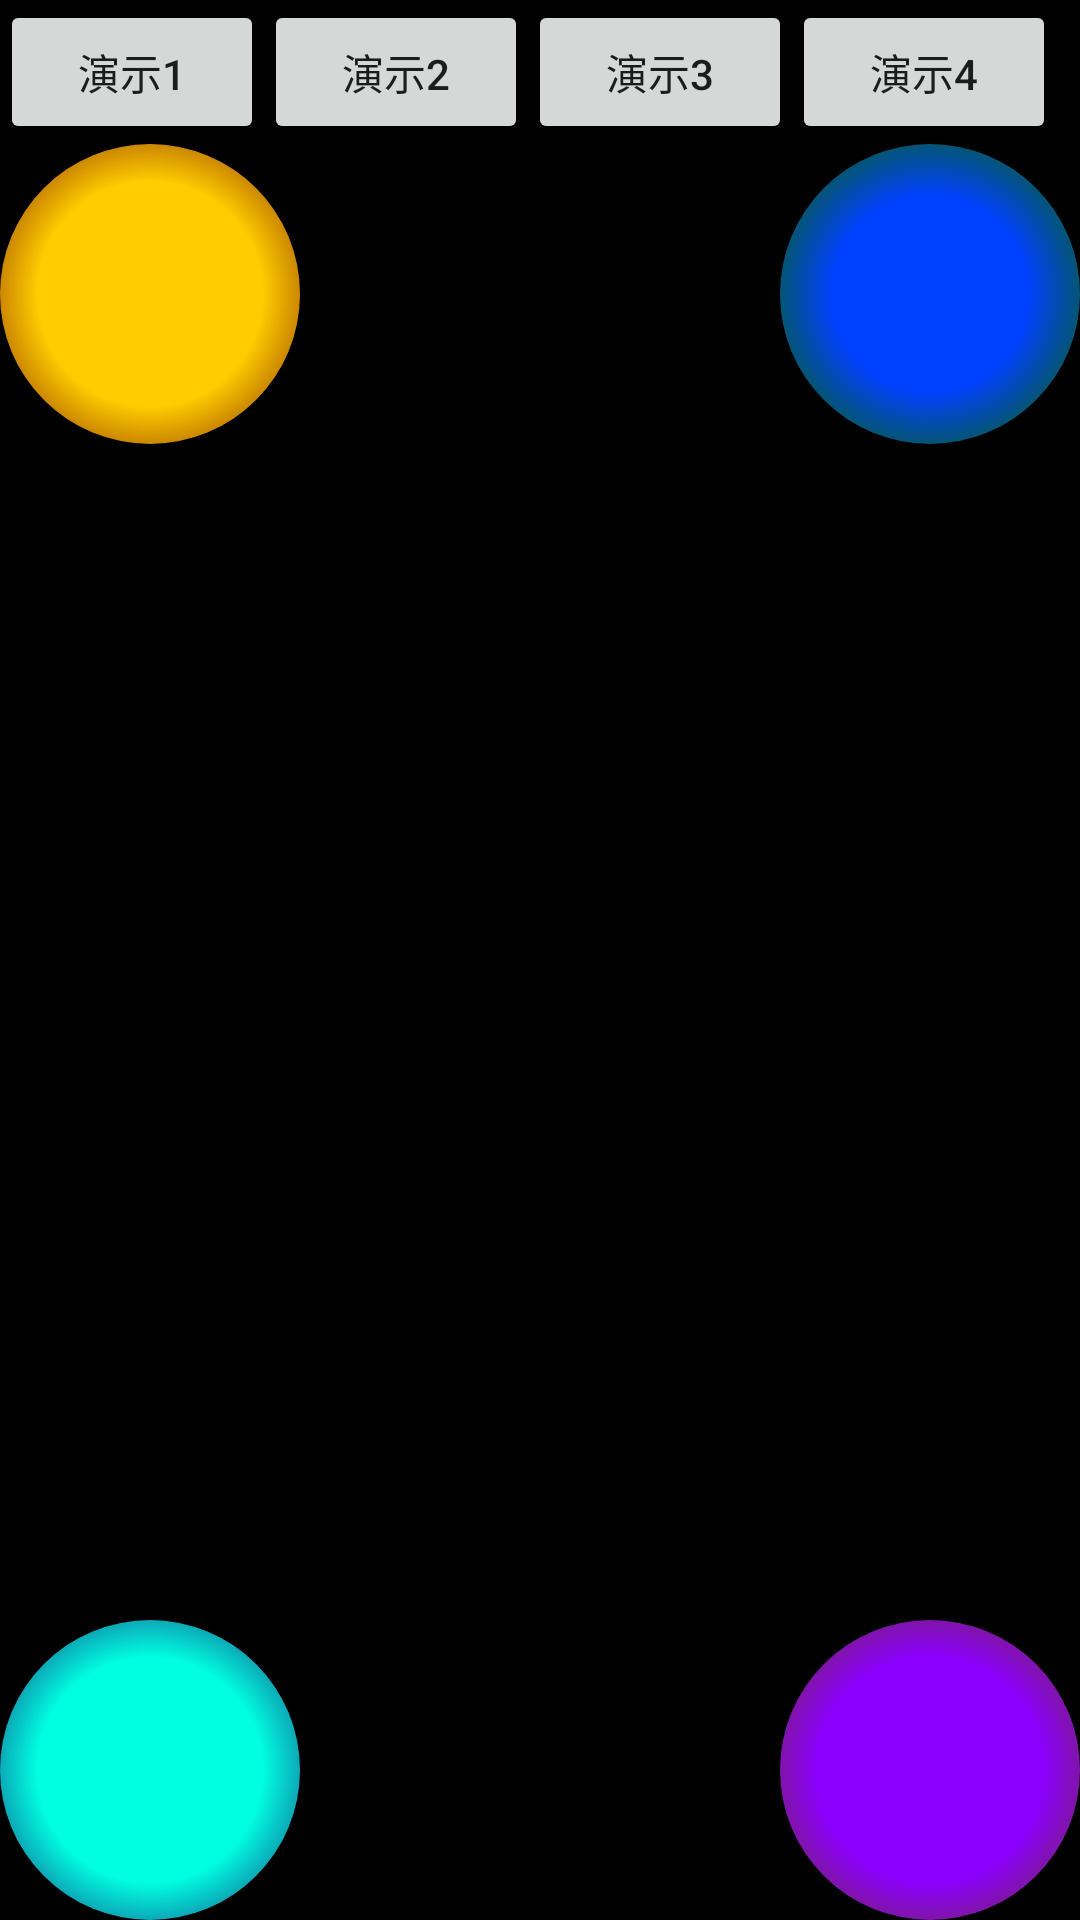

This screen was rendered from an Android layout file. Write that file and the resources it references.
<!-- AndroidManifest.xml: activity theme Translation -->
<!-- res/layout/activity_translation_three.xml -->
<?xml version="1.0" encoding="utf-8"?>
<RelativeLayout xmlns:android="http://schemas.android.com/apk/res/android"
    xmlns:tools="http://schemas.android.com/tools"
    android:layout_width="match_parent"
    android:layout_height="match_parent"
    android:background="#ff000000"
   >
    <Button
        android:id="@+id/anim_1"
        android:layout_width="wrap_content"
        android:layout_height="wrap_content"
        android:onClick="changeScene"
        android:text="演示1"
        />
    <Button
        android:id="@+id/anim_2"
        android:layout_width="wrap_content"
        android:layout_height="wrap_content"
        android:layout_toRightOf="@id/anim_1"
        android:onClick="changeScene"
        android:text="演示2"
        />
    <Button
        android:id="@+id/anim_3"
        android:layout_width="wrap_content"
        android:layout_height="wrap_content"
        android:layout_toRightOf="@id/anim_2"
        android:onClick="changeScene"
        android:text="演示3"
        />
    <Button
        android:id="@+id/anim_4"
        android:layout_width="wrap_content"
        android:layout_height="wrap_content"
        android:layout_toRightOf="@id/anim_3"
        android:onClick="changeScene"
        android:text="演示4"
        />
    <RelativeLayout
        android:layout_width="match_parent"
        android:layout_height="match_parent"
        android:id="@+id/base"
        android:layout_below="@id/anim_1">

        <include layout="@layout/contet_scene_one"
            />
    </RelativeLayout>
</RelativeLayout>
<!-- res/layout/contet_scene_one.xml (included above) -->
<?xml version="1.0" encoding="utf-8"?>
<RelativeLayout
    xmlns:android="http://schemas.android.com/apk/res/android"
    xmlns:tools="http://schemas.android.com/tools"
    android:layout_width="match_parent"
    android:id="@+id/content1"
    android:layout_height="match_parent">
    <ImageButton
        android:layout_width="wrap_content"
        android:layout_height="wrap_content"
        android:id="@+id/btn1"
        android:src="@drawable/shape1"
        android:background="#00000000"
        android:contentDescription="shape"
        android:layout_alignParentLeft="true"
        android:layout_alignParentTop="true"
        android:scaleType="centerInside"
        />

    <ImageButton
        android:layout_width="wrap_content"
        android:layout_height="wrap_content"
        android:id="@+id/btn2"
        android:src="@drawable/shape2"
        android:background="#00000000"
        android:contentDescription="shape"
        android:layout_alignParentRight="true"
        android:layout_alignParentTop="true"
        android:scaleType="centerInside"
        />

    <ImageButton
        android:layout_width="wrap_content"
        android:layout_height="wrap_content"
        android:id="@+id/btn3"
        android:src="@drawable/shape3"
        android:background="#00000000"
        android:contentDescription="shape"
        android:layout_alignParentLeft="true"
        android:layout_alignParentBottom="true"
        android:scaleType="centerInside"
        />

    <ImageButton
        android:layout_width="wrap_content"
        android:layout_height="wrap_content"
        android:id="@+id/btn4"
        android:src="@drawable/shape4"
        android:background="#00000000"
        android:contentDescription="shape"
        android:layout_alignParentRight="true"
        android:layout_alignParentBottom="true"
        android:scaleType="centerInside"
        />
</RelativeLayout>
<!-- resources referenced by this layout -->
<resources>
  <!-- drawable shape1 (drawable) -->
  <?xml version="1.0" encoding="utf-8"?>
  <shape xmlns:android="http://schemas.android.com/apk/res/android"
      android:dither="true"
      android:shape="oval">
  
      
      
      <gradient
          android:endColor="#66ff0000"
          android:gradientRadius="75%"
          android:centerColor="#ffffcc00"
          android:startColor="#ffffcc00"
          android:type="radial"
          android:useLevel="false"/>
  
      <size
          android:height="100dp"
          android:width="100dp"/>
  
  </shape>
  <!-- drawable shape2 (drawable) -->
  <?xml version="1.0" encoding="utf-8"?>
  <shape xmlns:android="http://schemas.android.com/apk/res/android"
      android:dither="true"
      android:shape="oval">
  
      
      
      <gradient
          android:endColor="#6615ff00"
          android:gradientRadius="65%"
          android:centerColor="#0040ff"
          android:startColor="#0040ff"
          android:type="radial"
          android:useLevel="false"/>
  
      <size
          android:height="100dp"
          android:width="100dp"/>
  
  </shape>
  <!-- drawable shape3 (drawable) -->
  <?xml version="1.0" encoding="utf-8"?>
  <shape xmlns:android="http://schemas.android.com/apk/res/android"
      android:dither="true"
      android:shape="oval">
  
      
      
      <gradient
          android:endColor="#665500ff"
          android:gradientRadius="75%"
          android:centerColor="#00ffe1"
          android:startColor="#00ffe1"
          android:type="radial"
          android:useLevel="false"/>
  
      <size
          android:height="100dp"
          android:width="100dp"/>
  
  </shape>
  <!-- drawable shape4 (drawable) -->
  <?xml version="1.0" encoding="utf-8"?>
  <shape xmlns:android="http://schemas.android.com/apk/res/android"
      android:dither="true"
      android:shape="oval">
  
      
      
      <gradient
          android:endColor="#66ff9500"
          android:gradientRadius="75%"
          android:centerColor="#8c00ff"
          android:startColor="#8c00ff"
          android:type="radial"
          android:useLevel="false"/>
  
      <size
          android:height="100dp"
          android:width="100dp"/>
  
  </shape>
  <style name="Translation" parent="Theme.AppCompat.Light.NoActionBar">
          <item name="colorPrimary">@color/colorPrimary</item>
          <item name="colorPrimaryDark">@color/colorPrimaryDark</item>
          <item name="colorAccent">@color/colorAccent</item>
          <item name="android:windowContentTransitions">true</item>
          <item name="android:windowEnterTransition">@transition/translation_enter</item>
          <item name="android:windowReenterTransition">@transition/translation_exit</item>
      </style>
  <color name="colorPrimary">#3F51B5</color>
  <color name="colorPrimaryDark">#303F9F</color>
  <color name="colorAccent">#FF4081</color>
</resources>
